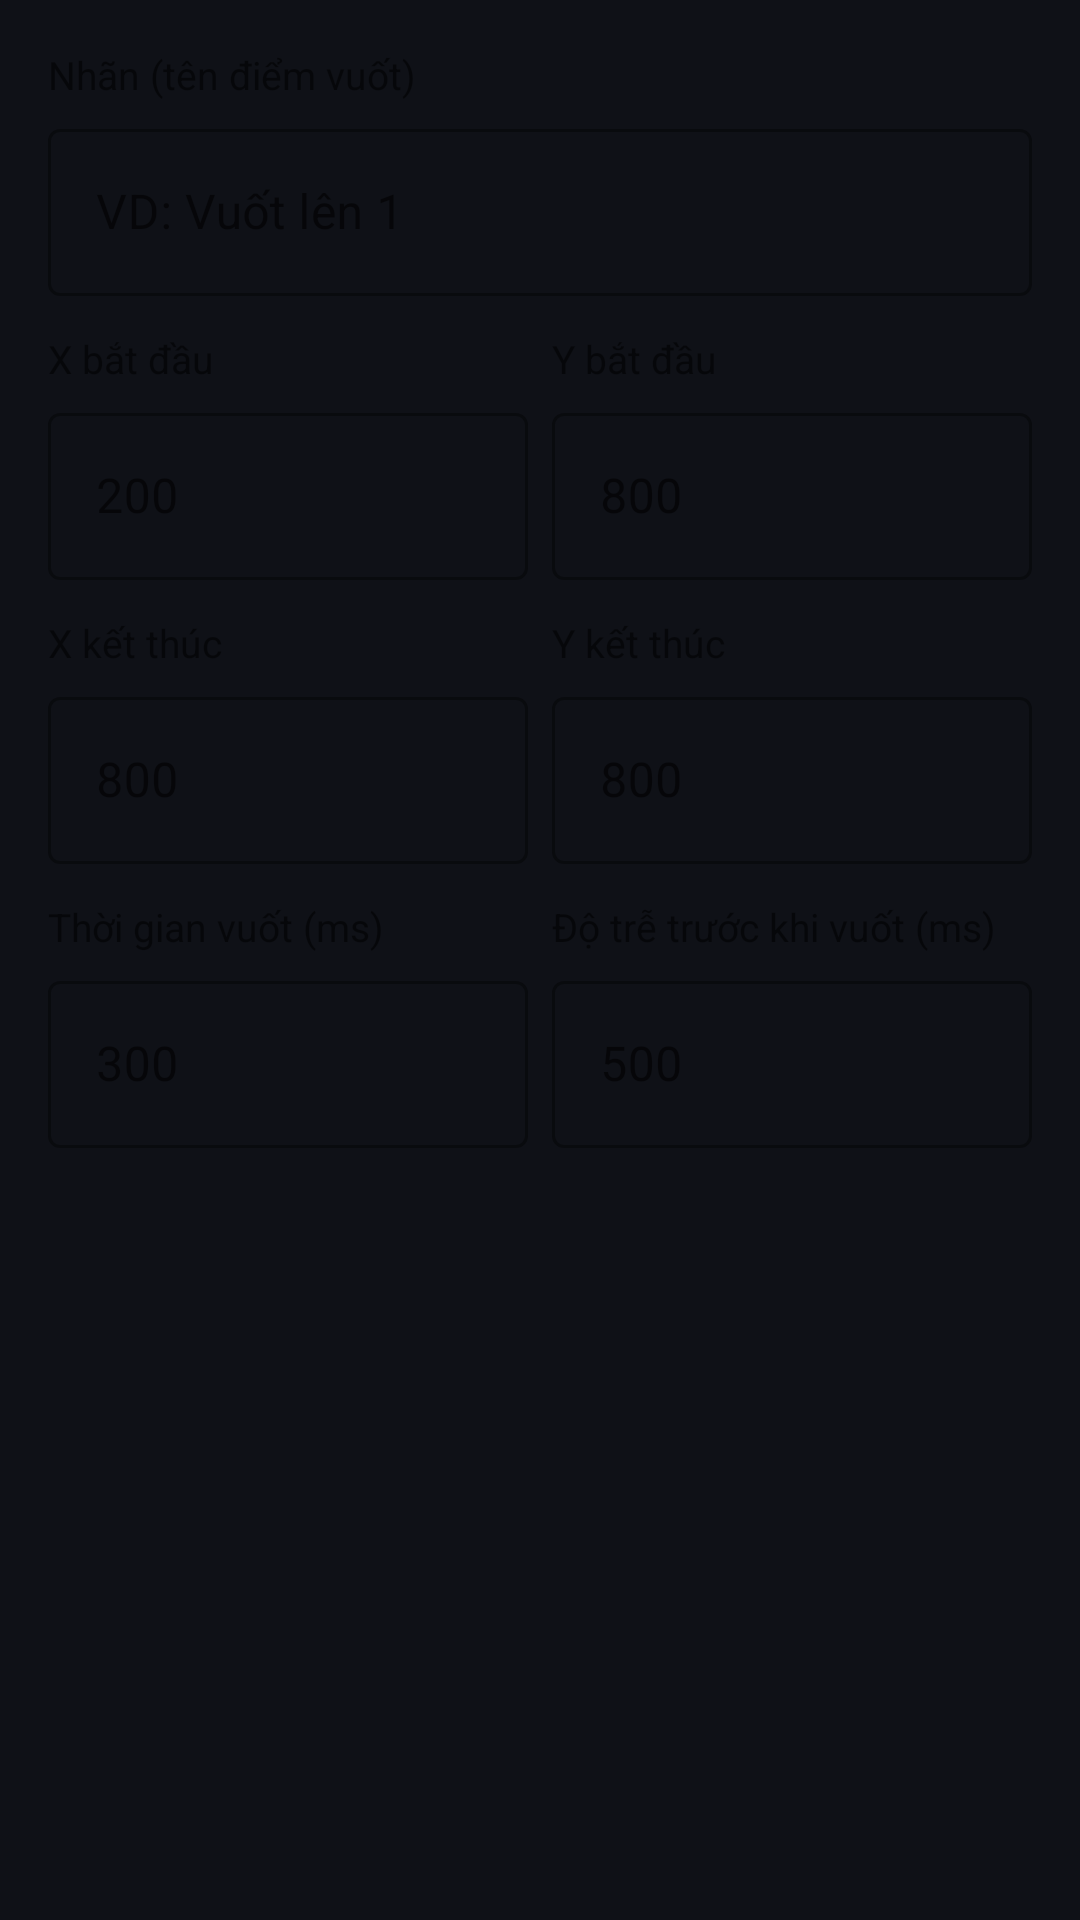

Here is an Android app screen rendered from its layout file. Give the layout XML and the strings, colors and styles it references.
<!-- AndroidManifest.xml: application theme Theme.AutoClicker -->
<!-- res/layout/dialog_add_swipe.xml -->
<?xml version="1.0" encoding="utf-8"?>
<ScrollView xmlns:android="http://schemas.android.com/apk/res/android"
    xmlns:app="http://schemas.android.com/apk/res-auto"
    android:layout_width="match_parent"
    android:layout_height="wrap_content"
    android:padding="16dp">

    <LinearLayout
        android:layout_width="match_parent"
        android:layout_height="wrap_content"
        android:orientation="vertical">

        <TextView
            android:layout_width="wrap_content"
            android:layout_height="wrap_content"
            android:text="Nhãn (tên điểm vuốt)"
            android:textSize="13sp"
            android:layout_marginBottom="4dp" />
        <com.google.android.material.textfield.TextInputLayout
            android:layout_width="match_parent"
            android:layout_height="wrap_content"
            android:layout_marginBottom="12dp"
            style="@style/Widget.MaterialComponents.TextInputLayout.OutlinedBox">
            <com.google.android.material.textfield.TextInputEditText
                android:id="@+id/etLabel"
                android:layout_width="match_parent"
                android:layout_height="wrap_content"
                android:hint="VD: Vuốt lên 1" />
        </com.google.android.material.textfield.TextInputLayout>

        
        <LinearLayout android:layout_width="match_parent" android:layout_height="wrap_content"
            android:orientation="horizontal" android:weightSum="2" android:layout_marginBottom="12dp">
            <LinearLayout android:layout_width="0dp" android:layout_height="wrap_content"
                android:layout_weight="1" android:orientation="vertical" android:layout_marginEnd="8dp">
                <TextView android:layout_width="wrap_content" android:layout_height="wrap_content"
                    android:text="X bắt đầu" android:textSize="13sp" android:layout_marginBottom="4dp" />
                <com.google.android.material.textfield.TextInputLayout android:layout_width="match_parent"
                    android:layout_height="wrap_content" style="@style/Widget.MaterialComponents.TextInputLayout.OutlinedBox">
                    <com.google.android.material.textfield.TextInputEditText android:id="@+id/etStartX"
                        android:layout_width="match_parent" android:layout_height="wrap_content"
                        android:inputType="numberDecimal" android:hint="200" />
                </com.google.android.material.textfield.TextInputLayout>
            </LinearLayout>
            <LinearLayout android:layout_width="0dp" android:layout_height="wrap_content"
                android:layout_weight="1" android:orientation="vertical">
                <TextView android:layout_width="wrap_content" android:layout_height="wrap_content"
                    android:text="Y bắt đầu" android:textSize="13sp" android:layout_marginBottom="4dp" />
                <com.google.android.material.textfield.TextInputLayout android:layout_width="match_parent"
                    android:layout_height="wrap_content" style="@style/Widget.MaterialComponents.TextInputLayout.OutlinedBox">
                    <com.google.android.material.textfield.TextInputEditText android:id="@+id/etStartY"
                        android:layout_width="match_parent" android:layout_height="wrap_content"
                        android:inputType="numberDecimal" android:hint="800" />
                </com.google.android.material.textfield.TextInputLayout>
            </LinearLayout>
        </LinearLayout>

        
        <LinearLayout android:layout_width="match_parent" android:layout_height="wrap_content"
            android:orientation="horizontal" android:weightSum="2" android:layout_marginBottom="12dp">
            <LinearLayout android:layout_width="0dp" android:layout_height="wrap_content"
                android:layout_weight="1" android:orientation="vertical" android:layout_marginEnd="8dp">
                <TextView android:layout_width="wrap_content" android:layout_height="wrap_content"
                    android:text="X kết thúc" android:textSize="13sp" android:layout_marginBottom="4dp" />
                <com.google.android.material.textfield.TextInputLayout android:layout_width="match_parent"
                    android:layout_height="wrap_content" style="@style/Widget.MaterialComponents.TextInputLayout.OutlinedBox">
                    <com.google.android.material.textfield.TextInputEditText android:id="@+id/etEndX"
                        android:layout_width="match_parent" android:layout_height="wrap_content"
                        android:inputType="numberDecimal" android:hint="800" />
                </com.google.android.material.textfield.TextInputLayout>
            </LinearLayout>
            <LinearLayout android:layout_width="0dp" android:layout_height="wrap_content"
                android:layout_weight="1" android:orientation="vertical">
                <TextView android:layout_width="wrap_content" android:layout_height="wrap_content"
                    android:text="Y kết thúc" android:textSize="13sp" android:layout_marginBottom="4dp" />
                <com.google.android.material.textfield.TextInputLayout android:layout_width="match_parent"
                    android:layout_height="wrap_content" style="@style/Widget.MaterialComponents.TextInputLayout.OutlinedBox">
                    <com.google.android.material.textfield.TextInputEditText android:id="@+id/etEndY"
                        android:layout_width="match_parent" android:layout_height="wrap_content"
                        android:inputType="numberDecimal" android:hint="800" />
                </com.google.android.material.textfield.TextInputLayout>
            </LinearLayout>
        </LinearLayout>

        
        <LinearLayout android:layout_width="match_parent" android:layout_height="wrap_content"
            android:orientation="horizontal" android:weightSum="2" android:layout_marginBottom="4dp">
            <LinearLayout android:layout_width="0dp" android:layout_height="wrap_content"
                android:layout_weight="1" android:orientation="vertical" android:layout_marginEnd="8dp">
                <TextView android:layout_width="wrap_content" android:layout_height="wrap_content"
                    android:text="Thời gian vuốt (ms)" android:textSize="13sp" android:layout_marginBottom="4dp" />
                <com.google.android.material.textfield.TextInputLayout android:layout_width="match_parent"
                    android:layout_height="wrap_content" style="@style/Widget.MaterialComponents.TextInputLayout.OutlinedBox">
                    <com.google.android.material.textfield.TextInputEditText android:id="@+id/etDuration"
                        android:layout_width="match_parent" android:layout_height="wrap_content"
                        android:inputType="number" android:hint="300" />
                </com.google.android.material.textfield.TextInputLayout>
            </LinearLayout>
            <LinearLayout android:layout_width="0dp" android:layout_height="wrap_content"
                android:layout_weight="1" android:orientation="vertical">
                <TextView android:layout_width="wrap_content" android:layout_height="wrap_content"
                    android:text="Độ trễ trước khi vuốt (ms)" android:textSize="13sp" android:layout_marginBottom="4dp" />
                <com.google.android.material.textfield.TextInputLayout android:layout_width="match_parent"
                    android:layout_height="wrap_content" style="@style/Widget.MaterialComponents.TextInputLayout.OutlinedBox">
                    <com.google.android.material.textfield.TextInputEditText android:id="@+id/etDelay"
                        android:layout_width="match_parent" android:layout_height="wrap_content"
                        android:inputType="number" android:hint="500" />
                </com.google.android.material.textfield.TextInputLayout>
            </LinearLayout>
        </LinearLayout>

    </LinearLayout>
</ScrollView>
<!-- resources referenced by this layout -->
<resources>
  <style name="Theme.AutoClicker" parent="Theme.MaterialComponents.DayNight.DarkActionBar">
          <item name="colorPrimary">@color/accent_blue</item>
          <item name="colorPrimaryVariant">@color/surface_dark</item>
          <item name="colorOnPrimary">@color/white</item>
          <item name="colorSecondary">@color/accent_green</item>
          <item name="colorOnSecondary">@color/white</item>
          <item name="android:colorBackground">@color/bg_dark</item>
          <item name="android:windowBackground">@color/bg_dark</item>
          <item name="android:statusBarColor">@color/surface_dark</item>
          <item name="android:navigationBarColor">@color/bg_dark</item>
          <item name="actionBarStyle">@style/AutoClickerActionBar</item>
          <item name="toolbarStyle">@style/AutoClickerToolbar</item>
          <item name="materialAlertDialogTheme">@style/AutoClickerDialog</item>
      </style>
  <color name="accent_blue">#4D9EFF</color>
  <color name="surface_dark">#1A1D27</color>
  <color name="white">#FFFFFF</color>
  <color name="accent_green">#2ECC71</color>
  <color name="bg_dark">#0F1117</color>
  <style name="AutoClickerActionBar" parent="Widget.AppCompat.ActionBar">
          <item name="background">@color/surface_dark</item>
          <item name="titleTextStyle">@style/AutoClickerActionBarTitle</item>
      </style>
  <style name="AutoClickerToolbar" parent="Widget.MaterialComponents.Toolbar">
          <item name="android:background">@color/surface_dark</item>
          <item name="titleTextColor">@color/text_primary</item>
      </style>
  <style name="AutoClickerDialog" parent="ThemeOverlay.MaterialComponents.MaterialAlertDialog">
          <item name="android:background">@color/surface_dark</item>
          <item name="colorOnSurface">@color/text_primary</item>
      </style>
  <style name="AutoClickerActionBarTitle" parent="TextAppearance.AppCompat.Widget.ActionBar.Title">
          <item name="android:textColor">@color/text_primary</item>
      </style>
  <color name="text_primary">#F0F2FF</color>
</resources>
